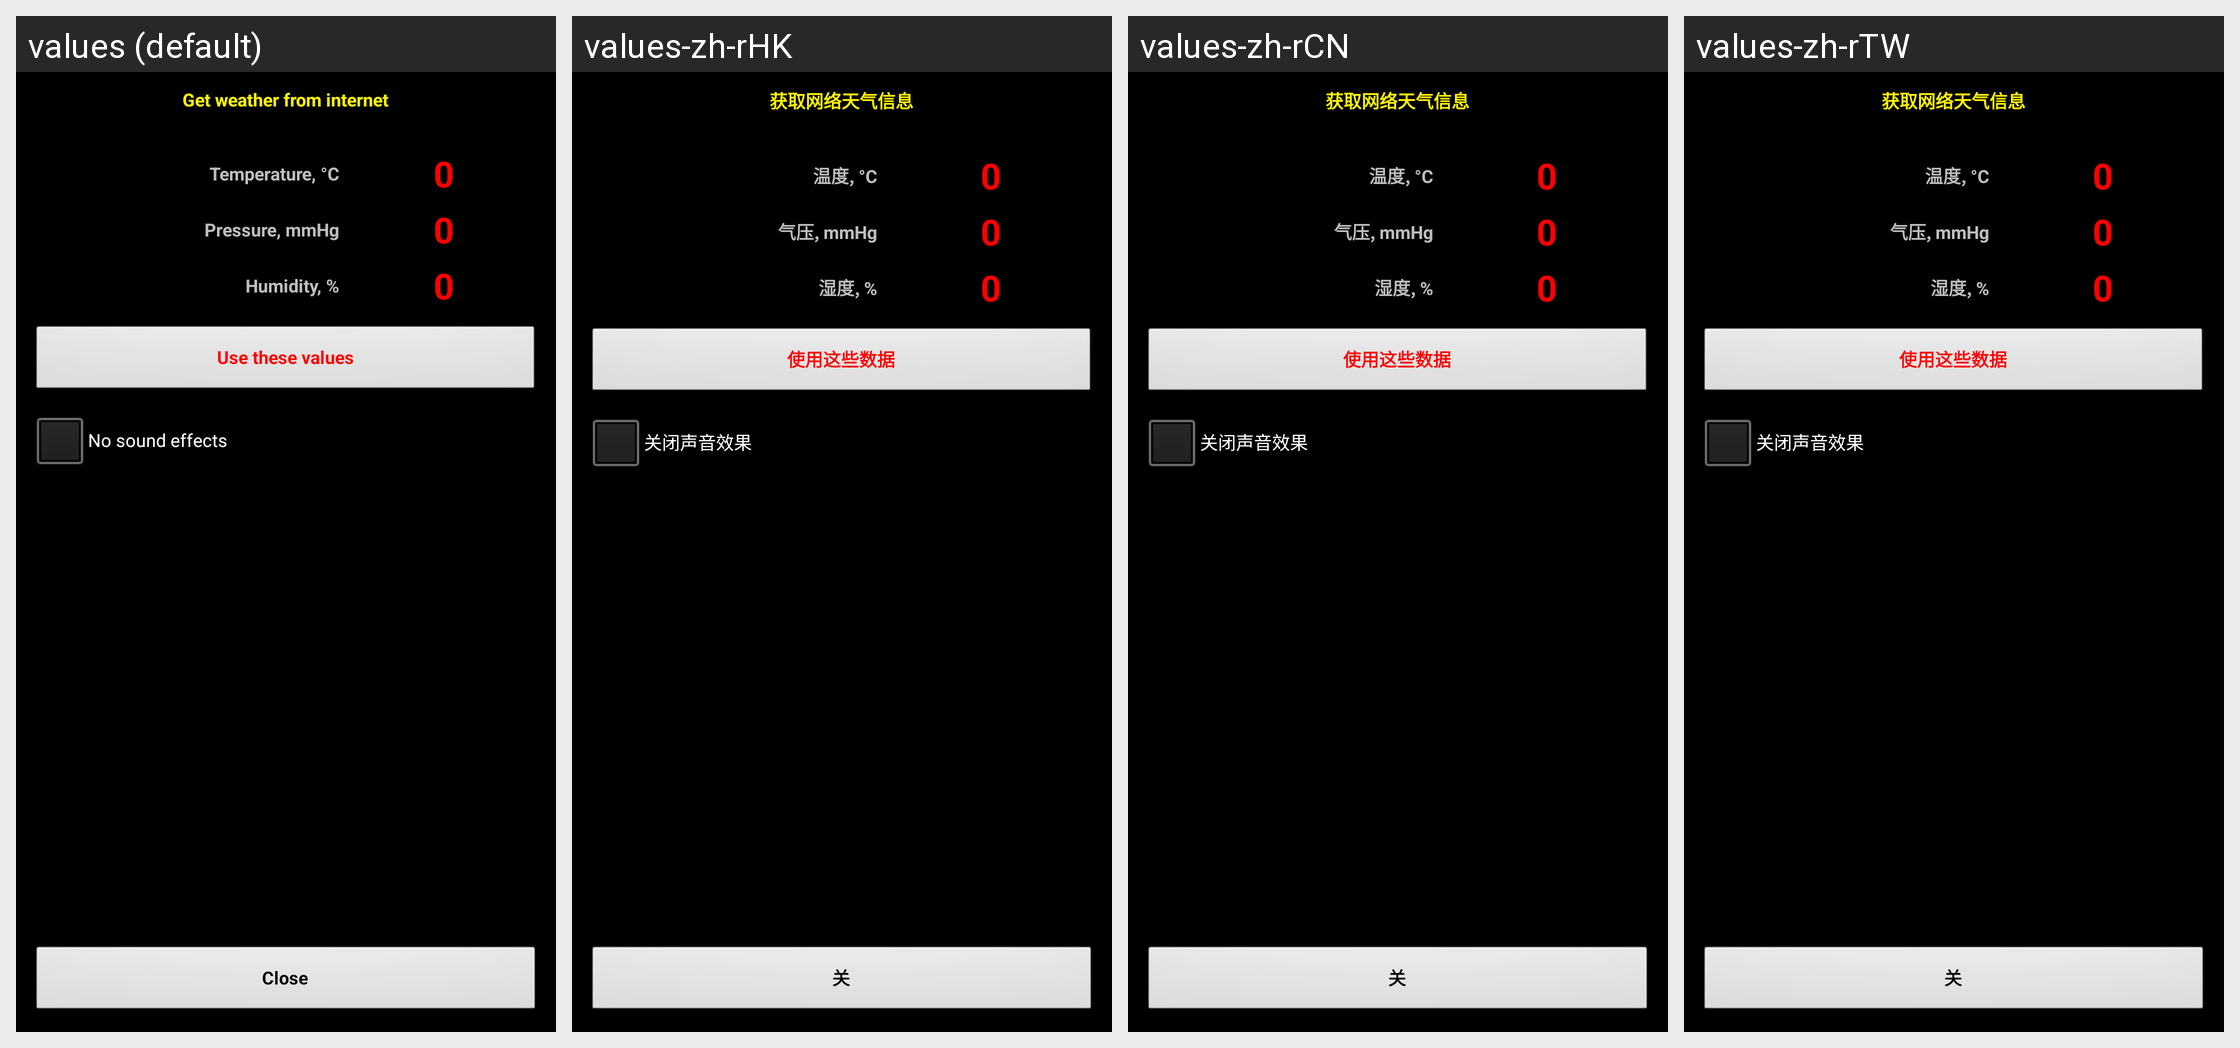

Translations of the strings shown on this Android screen, per locale in the grid:
Android screen res/layout/web_weather.xml rendered under 4 locales, left to right: values (default), values-zh-rHK, values-zh-rCN, values-zh-rTW. Device: Nexus 5 (rendered at 1080×1920; each locale shown at half size, 540×960, under a caption strip naming it); theme MyTheme.
Other locales in the repository, not shown: values-ar, values-be, values-bg, values-bn, values-da, values-de, values-en-rGB, values-es, values-fa, values-fi, values-fr, values-hi, values-in, values-it, values-ja, values-ko, values-nb, values-nl, values-pl, values-pt, values-pt-rBR, values-pt-rPT, values-ru, values-sv, values-tg, values-tr, values-zh, values-zh-rSG.
Strings drawn on this screen, with the default value and each locale's value (text and hints the layout hard-codes, and strings that could not be matched under every locale, appear in the picture but are not listed):

get_web_values
  values: Get weather from internet
  values-zh-rHK: 获取网络天气信息
  values-zh-rCN: 获取网络天气信息
  values-zh-rTW: 获取网络天气信息

Temperature_label
  values: Temperature, °C
  values-zh-rHK: 温度, °C
  values-zh-rCN: 温度, °C
  values-zh-rTW: 温度, °C

zero_text
  values: 0
  values-zh-rHK: 0
  values-zh-rCN: 0
  values-zh-rTW: 0

Pressure_label
  values: Pressure, mmHg
  values-zh-rHK: 气压, mmHg
  values-zh-rCN: 气压, mmHg
  values-zh-rTW: 气压, mmHg

Humidity_label
  values: Humidity, %
  values-zh-rHK: 湿度, %
  values-zh-rCN: 湿度, %
  values-zh-rTW: 湿度, %

use_web_values
  values: Use these values
  values-zh-rHK: 使用这些数据
  values-zh-rCN: 使用这些数据
  values-zh-rTW: 使用这些数据

no_sound
  values: No sound effects
  values-zh-rHK: 关闭声音效果
  values-zh-rCN: 关闭声音效果
  values-zh-rTW: 关闭声音效果

close_label
  values: Close
  values-zh-rHK: 关
  values-zh-rCN: 关
  values-zh-rTW: 关
